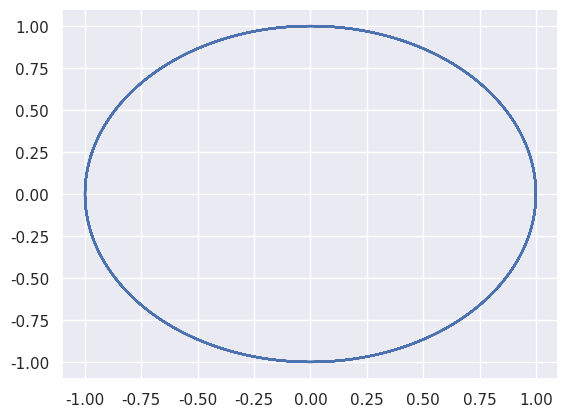
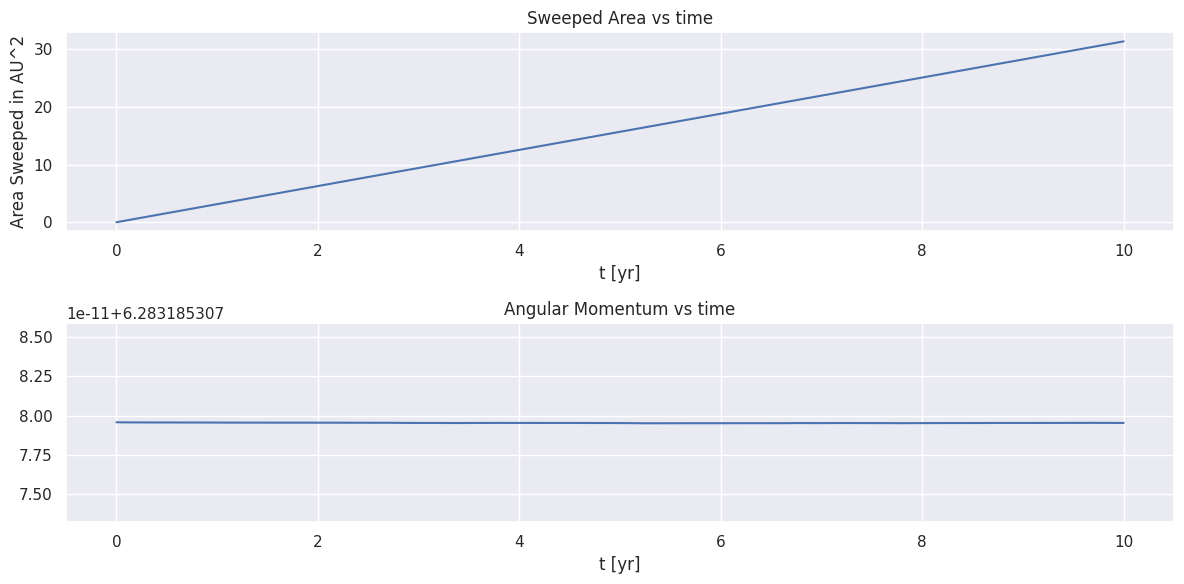

These charts were generated, in order, by the following Python code:
%matplotlib inline

%matplotlib inline

# let's start by importing useful packages we are familiar with
import numpy as np
from math import *
import matplotlib.pyplot as plt
import seaborn as sns
import math 

#Velocity-Verlet Method
newDeltaT = 0.001
#set up arrays 
tfinal = 10 # in years
n = ceil(tfinal/newDeltaT)
# set up arrays for time t, velocity v, and position r
t = np.zeros(n)
v = np.zeros((n,2))
r = np.zeros((n,2))
#newa = np.zeros((n,2))
# Initial conditions as compact 2-dimensional arrays
r0 = np.array([1.0,0.0])
v0 = np.array([0.0,2*pi])
#newa0 = np.array(-Fourpi2*newr0)
r[0] = r0
v[0] = v0
#newa[0] = newa0
Fourpi2 = 4*pi*pi
# Start integrating using Euler's method
for i in range(n-1):
    # Set up the accelerationn
    # Here you could have defined your own function for this
    rabs = sqrt(sum(r[i]*r[i]))
    a = -Fourpi2*r[i]/(rabs**3)
    # update velocity, time and position using Euler's forward method
    r[i+1] = r[i] + newDeltaT*v[i] + ((newDeltaT**2)/2)*(a)
    rabs = sqrt(sum(r[i+1]*r[i+1]))
    agh_a = -4*(pi**2)*r[i+1]/(rabs**3)
    v[i+1] = v[i] + newDeltaT*(0.5)*(a + agh_a)
    t[i+1] = t[i] + newDeltaT
sns.set()
plt.plot(r[:,0], r[:,1])


def AreaCalc(rad1,rad2):
    rad1n = np.linalg.norm(rad1)
    rad2n = np.linalg.norm(rad2)
    theta1 = math.atan(abs(rad1[1]/rad1[0]))
    theta2 = math.atan(abs(rad2[1]/rad2[0]))
    radn = 0.5*(rad1n+rad2n)
    delta_theta = np.abs(theta1 - theta2)
    return 0.5*delta_theta*radn**2

def AngMomentum(rad,vel):
    radn = np.linalg.norm(rad)
    veln = np.linalg.norm(vel)
    rad = rad/radn
    vel = vel/veln
    dotprod = rad[0]*vel[0]+rad[1]*vel[1]
    theta = math.acos(dotprod)
    return radn*veln*np.sin(theta)

AreaVal = np.zeros(len(t))
AreaVal[0] = 0
AngMo = np.zeros(len(t))  
AngMo[0] = AngMomentum(r[0,:],v[0,:])
for i in range(0,len(t)-1):
    AreaVal[i+1] = AreaVal[i] + AreaCalc(r[i,:],r[i+1,:])
    AngMo[i+1] = AngMomentum(r[i+1,:],v[i+1,:])

fig, ax = plt.subplots(2,1,figsize=(12,6))
ax[0].plot(t,AreaVal,label='Area')
ax[0].set_title('Sweeped Area vs time')
ax[0].set_xlabel('t [yr]')
ax[0].set_ylabel('Area Sweeped in AU^2')

ax[1].plot(t,AngMo,label='Angular Momentum')
ax[1].set_title('Angular Momentum vs time')
ax[1].set_xlabel('t [yr]')
plt.tight_layout()